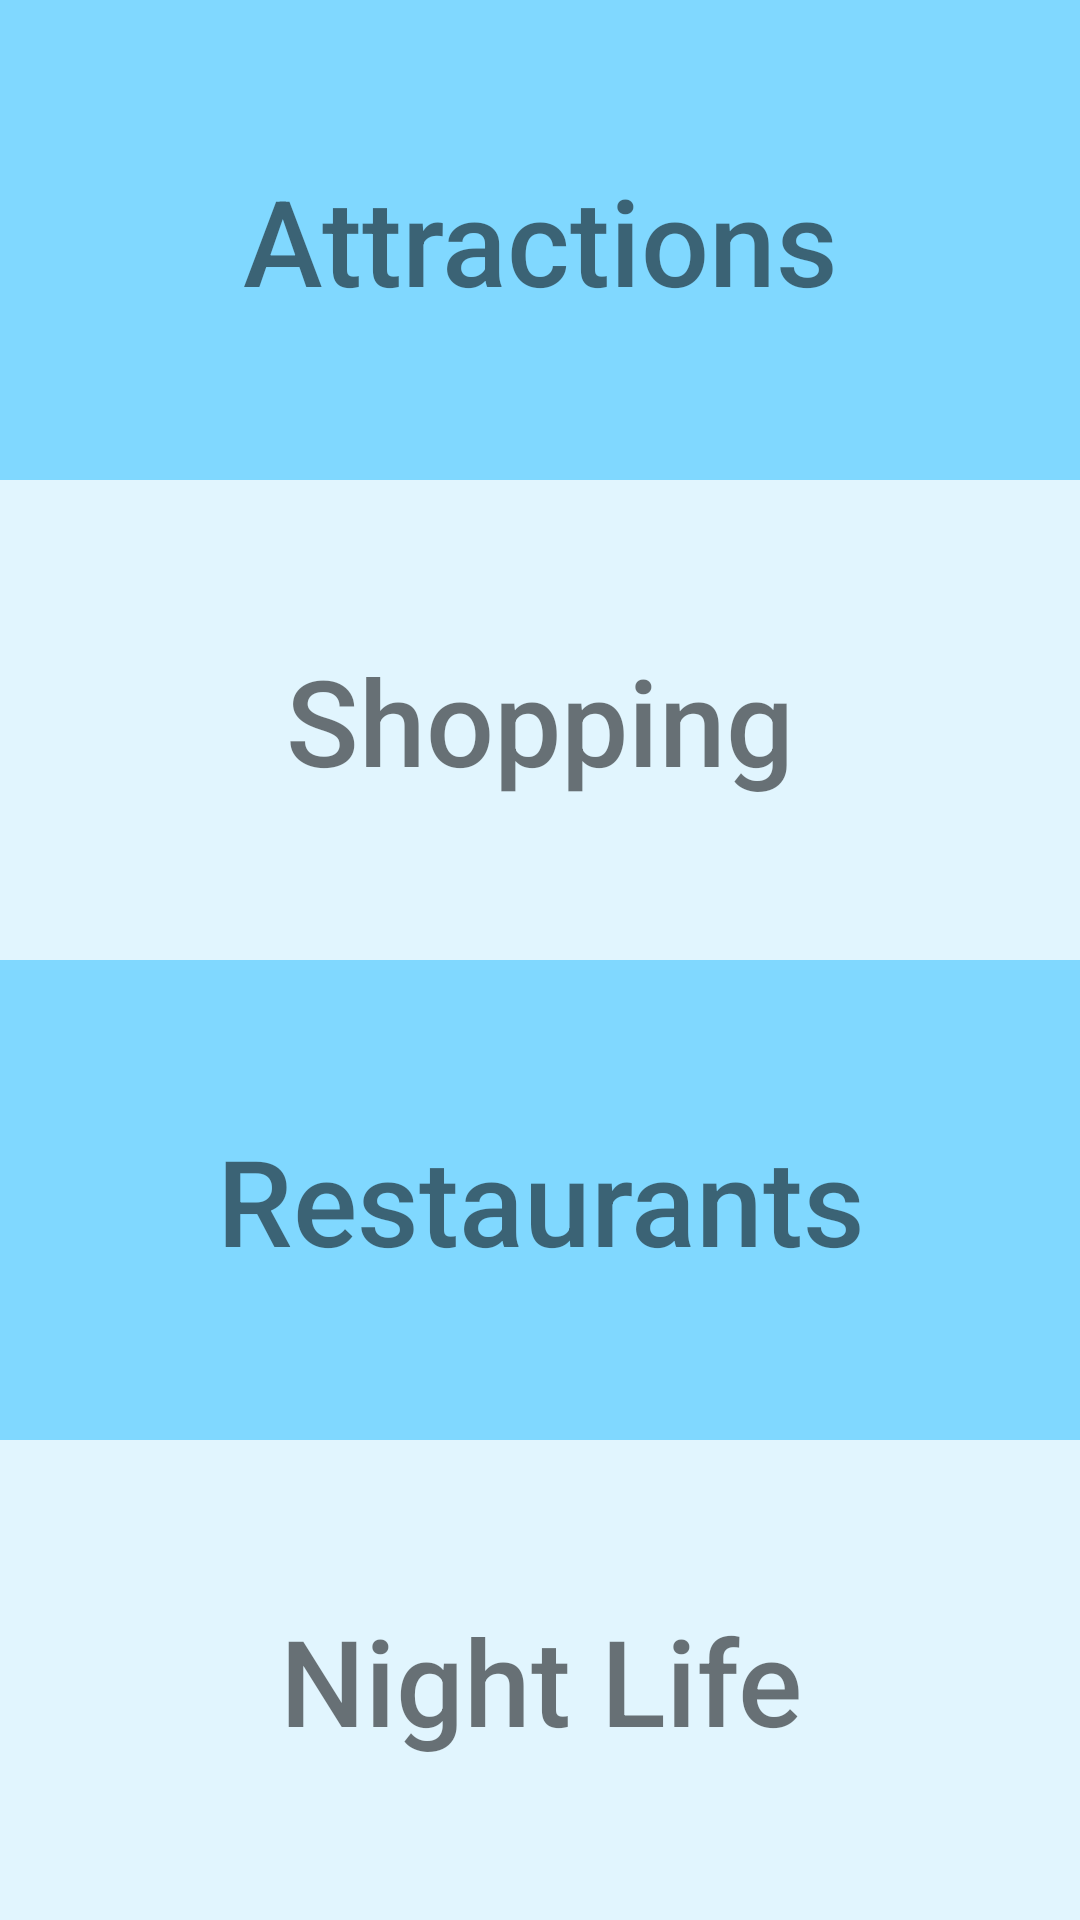

Android layout source for this screen:
<!-- AndroidManifest.xml: application theme AppTheme -->
<!-- res/layout/activity_main.xml -->
<?xml version="1.0" encoding="utf-8"?>
<LinearLayout xmlns:android="http://schemas.android.com/apk/res/android"
    xmlns:tools="http://schemas.android.com/tools"
    android:id="@+id/activity_main"
    android:layout_width="match_parent"
    android:layout_height="match_parent"
    android:orientation="vertical"
    tools:context="com.example.android.tourguide.MainActivity">

    <TextView
        android:id="@+id/attractions"
        style="@style/category"
        android:layout_width="match_parent"
        android:layout_height="wrap_content"
        android:background="#80D8FF"
        android:text="@string/category_attractions" />

    <TextView
        android:id="@+id/shopping"
        style="@style/category"
        android:layout_width="match_parent"
        android:layout_height="wrap_content"
        android:background="#E1F5FE"
        android:text="@string/category_shopping" />

    <TextView
        android:id="@+id/restaurants"
        style="@style/category"
        android:layout_width="match_parent"
        android:layout_height="wrap_content"
        android:background="#80D8FF"
        android:text="@string/category_restaurant" />

    <TextView
        android:id="@+id/nightLife"
        style="@style/category"
        android:layout_width="match_parent"
        android:layout_height="wrap_content"
        android:background="#E1F5FE"
        android:text="@string/category_nightLife" />

</LinearLayout>
<!-- resources referenced by this layout -->
<resources>
  <string name="category_attractions">Attractions</string>
  <string name="category_nightLife">Night Life</string>
  <string name="category_restaurant">Restaurants</string>
  <string name="category_shopping">Shopping</string>
  <style name="category">
          <item name="android:layout_width">0dp</item>
          <item name="android:layout_height">wrap_content</item>
          <item name="android:layout_weight">1</item>
          <item name="android:textSize">40sp</item>
          <item name="android:color">#000000</item>
          <item name="android:gravity">center</item>
          <item name="android:fontFamily">sans-serif-medium</item>
  
      </style>
  <style name="AppTheme" parent="Theme.AppCompat.Light.DarkActionBar">
          
          <item name="colorPrimary">@color/colorPrimary</item>
          <item name="colorPrimaryDark">@color/colorPrimaryDark</item>
          <item name="colorAccent">@color/colorAccent</item>
      </style>
  <!-- not gathered from this repository: default colours our renderer supplied (Android Studio template values) -->
  <color name="colorPrimary">#FF6200EE</color>
  <color name="colorPrimaryDark">#FF3700B3</color>
  <color name="colorAccent">#FF03DAC5</color>
</resources>
